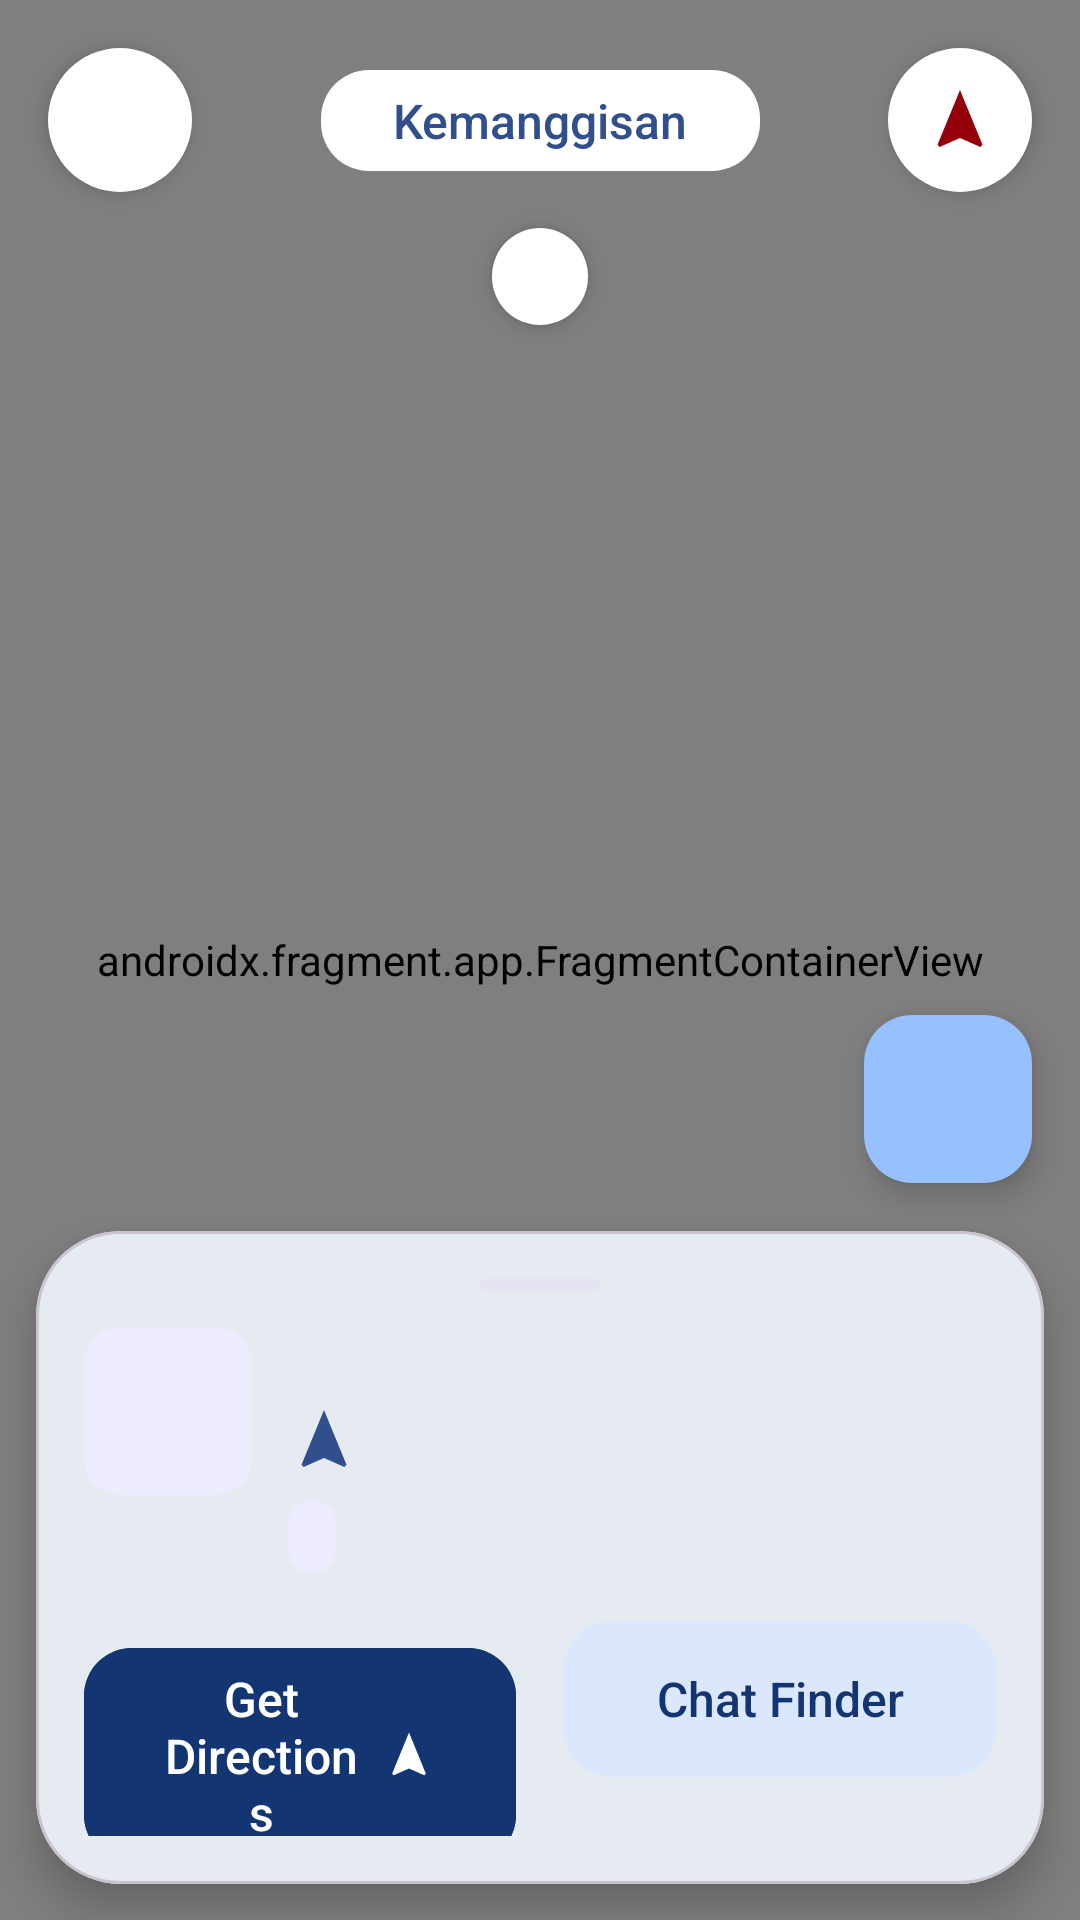

Write the Android layout XML for this screen, with the resource values it uses.
<!-- AndroidManifest.xml: application theme Theme.CampusFind -->
<!-- res/layout/activity_item_map.xml -->
<?xml version="1.0" encoding="utf-8"?>
<androidx.constraintlayout.widget.ConstraintLayout xmlns:android="http://schemas.android.com/apk/res/android"
    xmlns:app="http://schemas.android.com/apk/res-auto"
    xmlns:tools="http://schemas.android.com/tools"
    android:id="@+id/main"
    android:background="@color/map_bg"
    android:layout_width="match_parent"
    android:layout_height="match_parent"
    tools:context=".ItemMapActivity">

        <androidx.fragment.app.FragmentContainerView
            android:id="@+id/map_fragment"
            android:name="com.google.android.gms.maps.SupportMapFragment"
            android:layout_width="0dp"
            android:layout_height="0dp"
            app:layout_constraintBottom_toBottomOf="parent"
            app:layout_constraintEnd_toEndOf="parent"
            app:layout_constraintStart_toStartOf="parent"
            app:layout_constraintTop_toTopOf="parent" />

        <ImageButton
            android:id="@+id/btn_back"
            android:layout_width="@dimen/icon_button_size"
            android:layout_height="@dimen/icon_button_size"
            android:layout_marginStart="@dimen/screen_padding"
            android:layout_marginTop="@dimen/space_16"
            android:background="@drawable/bg_circle"
            android:contentDescription="@string/cd_back"
            android:elevation="4dp"
            android:src="@drawable/ic_arrow_back"
            app:layout_constraintStart_toStartOf="parent"
            app:layout_constraintTop_toTopOf="parent"
            app:tint="@color/cf_ink" />

        <com.google.android.material.button.MaterialButton
            android:id="@+id/btn_campus"
            style="@style/Widget.CampusFind.Button.Light"
            android:layout_width="wrap_content"
            android:layout_height="wrap_content"
            android:elevation="4dp"
            android:minHeight="0dp"
            android:text="@string/campus_kemanggisan"
            app:icon="@drawable/ic_school"
            app:iconGravity="textStart"
            app:layout_constraintBottom_toBottomOf="@id/btn_back"
            app:layout_constraintEnd_toEndOf="parent"
            app:layout_constraintStart_toStartOf="parent"
            app:layout_constraintTop_toTopOf="@id/btn_back" />

        <ImageButton
            android:id="@+id/btn_compass"
            android:layout_width="@dimen/icon_button_size"
            android:layout_height="@dimen/icon_button_size"
            android:layout_marginEnd="@dimen/screen_padding"
            android:background="@drawable/bg_circle"
            android:contentDescription="@string/cd_compass"
            android:elevation="4dp"
            android:src="@drawable/ic_navigation"
            app:layout_constraintEnd_toEndOf="parent"
            app:layout_constraintTop_toTopOf="@id/btn_back"
            app:tint="@color/cf_lost_text" />

        <TextView
            android:id="@+id/tv_map_title"
            android:layout_width="wrap_content"
            android:layout_height="wrap_content"
            android:layout_marginTop="@dimen/space_12"
            android:background="@drawable/bg_pill"
            android:drawablePadding="@dimen/space_8"
            android:elevation="4dp"
            android:gravity="center_vertical"
            android:paddingHorizontal="@dimen/space_16"
            android:paddingVertical="@dimen/space_8"
            android:textAppearance="@style/TextAppearance.CampusFind.Label"
            android:textColor="@color/cf_navy_900"
            android:textSize="12sp"
            app:drawableStartCompat="@drawable/ic_school"
            app:drawableTint="@color/cf_navy_700"
            app:layout_constraintEnd_toEndOf="parent"
            app:layout_constraintStart_toStartOf="parent"
            app:layout_constraintTop_toBottomOf="@id/btn_back"
            tools:text="BINUS Kemanggisan Campus Map" />

        <com.google.android.material.floatingactionbutton.FloatingActionButton
            android:id="@+id/fab_my_location"
            android:layout_width="wrap_content"
            android:layout_height="wrap_content"
            android:layout_marginEnd="@dimen/screen_padding"
            android:layout_marginBottom="@dimen/space_16"
            android:contentDescription="@string/cd_my_location"
            android:src="@drawable/ic_my_location"
            app:backgroundTint="@color/cf_blue_300"
            app:layout_constraintBottom_toTopOf="@id/card_bottom"
            app:layout_constraintEnd_toEndOf="parent"
            app:tint="@color/cf_navy_900" />

        
        <com.google.android.material.card.MaterialCardView
            android:id="@+id/card_bottom"
            android:layout_width="0dp"
            android:layout_height="wrap_content"
            android:layout_marginHorizontal="@dimen/space_12"
            android:layout_marginBottom="@dimen/space_12"
            app:cardBackgroundColor="@color/cf_surface"
            app:cardCornerRadius="28dp"
            app:cardElevation="8dp"
            app:layout_constraintBottom_toBottomOf="parent"
            app:layout_constraintEnd_toEndOf="parent"
            app:layout_constraintStart_toStartOf="parent">

            <LinearLayout
                android:layout_width="match_parent"
                android:layout_height="wrap_content"
                android:orientation="vertical"
                android:padding="@dimen/space_16">

                <View
                    android:layout_width="40dp"
                    android:layout_height="4dp"
                    android:layout_gravity="center_horizontal"
                    android:layout_marginBottom="@dimen/space_12"
                    android:background="@drawable/bg_sheet_handle" />

                <LinearLayout
                    android:layout_width="match_parent"
                    android:layout_height="wrap_content"
                    android:orientation="horizontal">

                    <com.google.android.material.imageview.ShapeableImageView
                        android:id="@+id/iv_item_photo"
                        android:layout_width="56dp"
                        android:layout_height="56dp"
                        android:background="@drawable/bg_image_placeholder"
                        android:contentDescription="@string/cd_item_photo"
                        android:scaleType="centerCrop"
                        app:shapeAppearanceOverlay="@style/ShapeAppearanceOverlay.CampusFind.Rounded12" />

                    <LinearLayout
                        android:layout_width="0dp"
                        android:layout_height="wrap_content"
                        android:layout_marginStart="@dimen/space_12"
                        android:layout_weight="1"
                        android:orientation="vertical">

                        <TextView
                            android:id="@+id/tv_place"
                            android:layout_width="wrap_content"
                            android:layout_height="wrap_content"
                            android:textAppearance="@style/TextAppearance.CampusFind.TitleSmall"
                            tools:text="Library 3rd Floor, Building B" />

                        <TextView
                            android:id="@+id/tv_distance"
                            android:layout_width="wrap_content"
                            android:layout_height="wrap_content"
                            android:layout_marginTop="@dimen/space_4"
                            android:drawablePadding="@dimen/space_4"
                            android:gravity="center_vertical"
                            android:textAppearance="@style/TextAppearance.CampusFind.BodySmall"
                            app:drawableStartCompat="@drawable/ic_navigation"
                            app:drawableTint="@color/cf_navy_700"
                            tools:text="120 m away (2 min walk)" />

                        <TextView
                            android:id="@+id/tv_place_note"
                            android:layout_width="wrap_content"
                            android:layout_height="wrap_content"
                            android:layout_marginTop="@dimen/space_8"
                            android:background="@drawable/bg_rounded_12"
                            android:backgroundTint="@color/cf_lavender_100"
                            android:drawablePadding="@dimen/space_4"
                            android:gravity="center_vertical"
                            android:paddingHorizontal="@dimen/space_8"
                            android:paddingVertical="@dimen/space_4"
                            android:textAppearance="@style/TextAppearance.CampusFind.Caption"
                            app:drawableStartCompat="@drawable/ic_location"
                            app:drawableTint="@color/cf_lost_text"
                            tools:text="Found on study table near east window" />
                    </LinearLayout>
                </LinearLayout>

                <LinearLayout
                    android:layout_width="match_parent"
                    android:layout_height="wrap_content"
                    android:layout_marginTop="@dimen/space_16"
                    android:orientation="horizontal">

                    <com.google.android.material.button.MaterialButton
                        android:id="@+id/btn_get_directions"
                        android:layout_width="0dp"
                        android:layout_height="wrap_content"
                        android:layout_marginEnd="@dimen/space_8"
                        android:layout_weight="1"
                        android:backgroundTint="@color/cf_navy_900"
                        android:text="@string/map_get_directions"
                        app:icon="@drawable/ic_navigation" />

                    <com.google.android.material.button.MaterialButton
                        android:id="@+id/btn_chat_finder"
                        style="@style/Widget.CampusFind.Button.Tonal"
                        android:layout_width="0dp"
                        android:layout_height="wrap_content"
                        android:layout_marginStart="@dimen/space_8"
                        android:layout_weight="1"
                        android:backgroundTint="@color/cf_blue_100"
                        android:text="@string/map_chat_finder"
                        app:icon="@drawable/ic_chat"
                        app:iconGravity="textEnd" />
                </LinearLayout>
            </LinearLayout>
        </com.google.android.material.card.MaterialCardView>
</androidx.constraintlayout.widget.ConstraintLayout>
<!-- resources referenced by this layout -->
<resources>
  <color name="cf_blue_100">#DAE7FC</color>
  <color name="cf_blue_300">#96C0FE</color>
  <color name="cf_ink">#1B1B2F</color>
  <color name="cf_lavender_100">#EDECFF</color>
  <color name="cf_lost_text">#93000A</color>
  <color name="cf_navy_700">#304F8C</color>
  <color name="cf_navy_900">#133673</color>
  <color name="cf_surface">#FFFFFF</color>
  <color name="map_bg">#E9EDFB</color>
  <dimen name="icon_button_size">48dp</dimen>
  <dimen name="screen_padding">16dp</dimen>
  <dimen name="space_12">12dp</dimen>
  <dimen name="space_16">16dp</dimen>
  <dimen name="space_4">4dp</dimen>
  <dimen name="space_8">8dp</dimen>
  <!-- drawable bg_circle (drawable) -->
  <?xml version="1.0" encoding="utf-8"?>
  <shape xmlns:android="http://schemas.android.com/apk/res/android" android:shape="oval">
      <solid android:color="@color/cf_surface" />
  </shape>
  <!-- drawable bg_pill (drawable) -->
  <?xml version="1.0" encoding="utf-8"?>
  <shape xmlns:android="http://schemas.android.com/apk/res/android" android:shape="rectangle">
      <solid android:color="@color/cf_surface" />
      <corners android:radius="50dp" />
  </shape>
  <!-- drawable bg_rounded_12 (drawable) -->
  <?xml version="1.0" encoding="utf-8"?>
  <shape xmlns:android="http://schemas.android.com/apk/res/android" android:shape="rectangle">
      <solid android:color="@color/cf_surface" />
      <corners android:radius="12dp" />
  </shape>
  <string name="campus_kemanggisan">Kemanggisan</string>
  <string name="cd_back">Back</string>
  <string name="cd_compass">Reset map orientation</string>
  <string name="cd_item_photo">Item photo</string>
  <string name="cd_my_location">My location</string>
  <string name="map_chat_finder">Chat Finder</string>
  <string name="map_get_directions">Get Directions</string>
  <style name="ShapeAppearanceOverlay.CampusFind.Rounded12" parent="">
          <item name="cornerFamily">rounded</item>
          <item name="cornerSize">12dp</item>
      </style>
  <style name="TextAppearance.CampusFind.BodySmall" parent="TextAppearance.CampusFind.Body">
          <item name="android:textSize">13sp</item>
          <item name="android:textColor">@color/cf_ink_muted</item>
      </style>
  <style name="TextAppearance.CampusFind.Caption" parent="TextAppearance.CampusFind.Body">
          <item name="android:textSize">12sp</item>
          <item name="android:textColor">@color/cf_ink_muted</item>
      </style>
  <style name="TextAppearance.CampusFind.TitleSmall" parent="TextAppearance.CampusFind.Heading">
          <item name="android:textSize">16sp</item>
      </style>
  <color name="cf_divider">#E4E3F2</color>
  <style name="TextAppearance.CampusFind.Body" parent="TextAppearance.Material3.BodyMedium">
          <item name="android:fontFamily">@font/inter_regular</item>
          <item name="android:textColor">@color/cf_ink</item>
      </style>
  <color name="cf_ink_muted">#6B6E80</color>
  <style name="TextAppearance.CampusFind.Heading" parent="TextAppearance.Material3.TitleMedium">
          <item name="android:fontFamily">@font/poppins_semibold</item>
          <item name="android:textColor">@color/cf_navy_900</item>
      </style>
  <dimen name="button_height">52dp</dimen>
  <dimen name="radius_medium">16dp</dimen>
  <color name="cf_lavender_200">#E6E6FF</color>
  <color name="cf_on_dark">#FFFFFF</color>
  <color name="cf_error">#BA1A1A</color>
  <color name="cf_background">#FAF8FF</color>
  <style name="ThemeOverlay.CampusFind.BottomSheetDialog" parent="ThemeOverlay.Material3.BottomSheetDialog">
          <item name="bottomSheetStyle">@style/Widget.CampusFind.BottomSheet</item>
      </style>
  <style name="Widget.CampusFind.BottomSheet" parent="Widget.Material3.BottomSheet">
          <item name="backgroundTint">@color/cf_background</item>
          <item name="shapeAppearanceOverlay">@style/ShapeAppearanceOverlay.CampusFind.BottomSheet</item>
      </style>
</resources>
